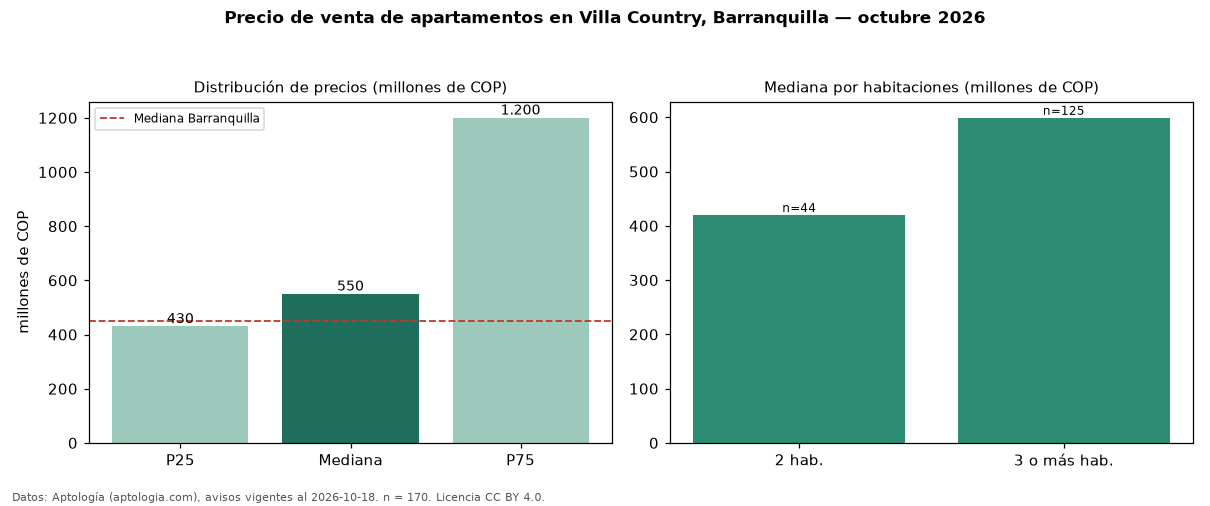

Source data for this figure (header and first rows):
seccion, metrica, valor, moneda, n
precio, p25, 430000000, COP, 170
precio, mediana, 550000000, COP, 170
precio, p75, 1200000000, COP, 170
precio, minimo, 250000000, COP, 170
precio, maximo, 3188069280, COP, 170
m2, mediana_precio_m2, 4137931, COP, 165
m2, area_mediana_m2, 146.2, m2, 165
admin, mediana_admin_mes, 950000, COP, 138
banos, mediana_banos, 3.0, , 
parqueadero, pct_con_parqueadero, 100.0, %, 170
estrato, estrato_mas_frecuente, 6, , 170
habitaciones, 2, 420000000, COP, 44
habitaciones, 3+, 599000000, COP, 125
ciudad, mediana_ciudad_referencia, 450000000, COP, 
ciudad, mediana_m2_ciudad, 4531707, COP, 
fuente, fecha_datos, 2026-10-18, , 
fuente, atribucion, https://www.aptologia.com/venta/barranqu…, , 
fuente, licencia, CC BY 4.0, , 
